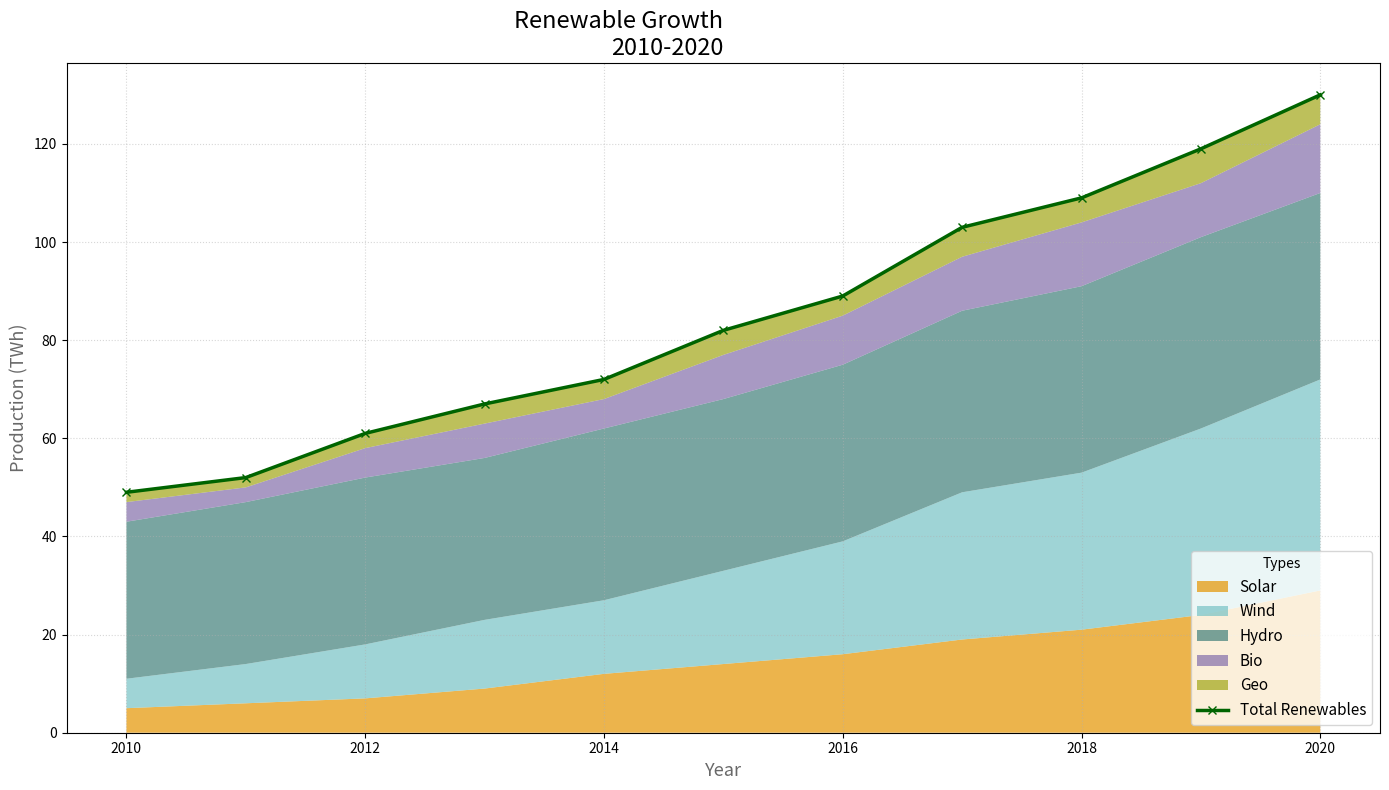

The matplotlib source for this figure:
import matplotlib.pyplot as plt
import numpy as np

years = np.arange(2010, 2021)

# Manually changing the values within each energy group
solar_energy = np.array([5, 6, 7, 9, 12, 14, 16, 19, 21, 24, 29])
wind_energy = np.array([6, 8, 11, 14, 15, 19, 23, 30, 32, 38, 43])
hydro_energy = np.array([32, 33, 34, 33, 35, 35, 36, 37, 38, 39, 38])
biomass_energy = np.array([4, 3, 6, 7, 6, 9, 10, 11, 13, 11, 14])
geothermal_energy = np.array([2, 2, 3, 4, 4, 5, 4, 6, 5, 7, 6])

total_renewable_energy = solar_energy + wind_energy + hydro_energy + biomass_energy + geothermal_energy

data = np.vstack([solar_energy, wind_energy, hydro_energy, biomass_energy, geothermal_energy])

fig, ax1 = plt.subplots(figsize=(14, 8))
ax1.stackplot(years, data, labels=['Solar', 'Wind', 'Hydro', 'Bio', 'Geo'],
              colors=['#E59400', '#76C2C5', '#417F79', '#836EAA', '#A1A615'], alpha=0.7)

ax1.plot(years, total_renewable_energy, color='darkgreen', marker='x', linestyle='-', linewidth=2.5, label='Total Renewables')

ax1.set_title('Renewable Growth\n2010-2020', fontsize=17, fontweight='medium', ha='right')
ax1.set_xlabel('Year', fontsize=13, color='dimgray')
ax1.set_ylabel('Production (TWh)', fontsize=13, color='dimgray')

ax1.legend(loc='lower right', title='Types', fontsize=11, frameon=True)
ax1.grid(alpha=0.5, linestyle=':')

plt.tight_layout()
plt.show()
